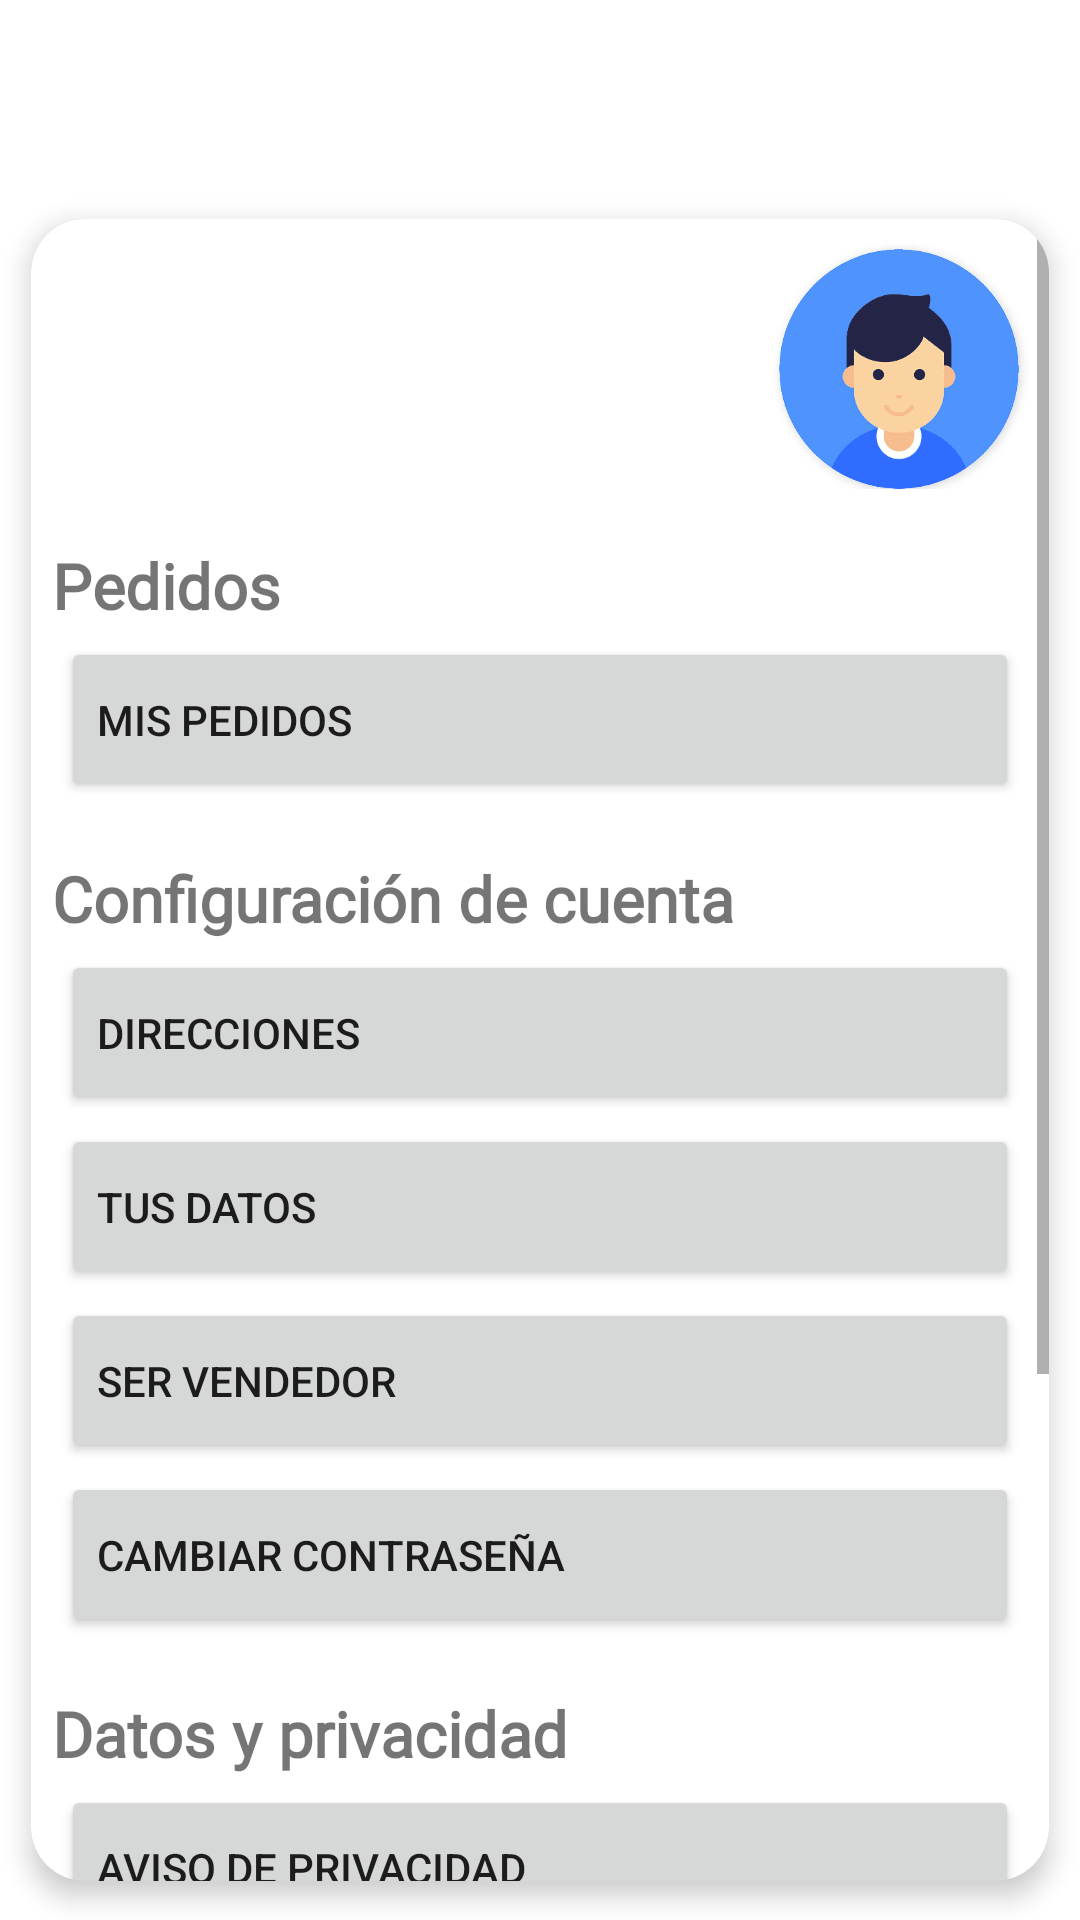

Produce the Android XML layout that renders to this screen, including the resource entries it uses.
<!-- AndroidManifest.xml: application theme Theme.Hummy -->
<!-- res/layout/fragment_usuario.xml -->
<?xml version="1.0" encoding="utf-8"?>
<androidx.constraintlayout.widget.ConstraintLayout xmlns:android="http://schemas.android.com/apk/res/android"
    xmlns:app="http://schemas.android.com/apk/res-auto"
    xmlns:tools="http://schemas.android.com/tools"
    android:layout_width="match_parent"
    android:layout_height="match_parent"
    android:id="@+id/fragmentUsuario"
    tools:context=".vista.cliente.UsuarioFragment">

    <androidx.cardview.widget.CardView
            android:layout_width="match_parent"
            android:layout_height="match_parent"
            android:animateLayoutChanges="true"
            android:layout_marginTop="60dp"
            android:animationCache="true"
            android:backgroundTint="@color/white"
            app:cardCornerRadius="18dp"
            app:cardElevation="5dp"
            app:cardUseCompatPadding="true">

            <ScrollView
                android:layout_width="match_parent"
                android:layout_height="wrap_content">

                <LinearLayout
                    android:layout_width="match_parent"
                    android:layout_height="wrap_content"
                    android:orientation="vertical">

                    <LinearLayout
                        android:layout_width="match_parent"
                        android:layout_height="wrap_content"
                        android:orientation="horizontal">

                        <TextView
                            android:id="@+id/ue_nombre_usuario"
                            android:layout_width="wrap_content"
                            android:layout_height="wrap_content"
                            android:layout_marginStart="7dp"
                            android:layout_marginTop="18dp"
                            android:layout_weight="1"
                            android:fontFamily="@font/cooperhewitt_heavy"
                            android:textAlignment="viewStart"
                            android:textSize="24sp" />

                        <androidx.cardview.widget.CardView
                            android:id="@+id/cardView"
                            android:layout_width="80dp"
                            android:layout_height="80dp"
                            android:layout_marginTop="10dp"
                            android:layout_marginStart="10dp"
                            android:layout_marginEnd="10dp"
                            android:layout_centerHorizontal="true"
                            app:cardCornerRadius="100dp">

                            <ImageView
                                android:id="@+id/imageView"
                                android:layout_width="match_parent"
                                android:layout_height="match_parent"
                                android:scaleType="fitCenter"
                                android:src="@drawable/usuario_icono" />

                        </androidx.cardview.widget.CardView>

                    </LinearLayout>

                    <TextView
                        android:layout_width="wrap_content"
                        android:layout_height="wrap_content"
                        android:layout_marginStart="7dp"
                        android:layout_marginTop="18dp"
                        android:layout_weight="1"
                        android:fontFamily="@font/cooperhewitt_heavy"
                        android:textAlignment="viewStart"
                        android:text="Pedidos"
                        android:textStyle="bold"
                        android:textSize="21sp" />

                    <Button
                        android:id="@+id/btnPedidos"
                        android:layout_width="match_parent"
                        android:layout_height="55dp"
                        android:layout_marginStart="10dp"
                        android:layout_marginTop="3sp"
                        android:layout_marginEnd="10dp"
                        android:drawableEnd="@drawable/ic_derecha_blanco"
                        android:text="Mis pedidos"
                        android:textAlignment="textStart">

                    </Button>

                    <TextView
                        android:layout_width="wrap_content"
                        android:layout_height="wrap_content"
                        android:layout_marginStart="7dp"
                        android:layout_marginTop="18dp"
                        android:layout_weight="1"
                        android:fontFamily="@font/cooperhewitt_heavy"
                        android:textAlignment="viewStart"
                        android:textStyle="bold"
                        android:text="Configuración de cuenta"
                        android:textSize="21sp" />

                    <Button
                        android:layout_width="match_parent"
                        android:layout_height="55dp"
                        android:text="Inicio de sesión"
                        android:layout_marginTop="3sp"
                        android:layout_marginStart="10dp"
                        android:layout_marginEnd="10dp"
                        android:textAlignment="textStart"
                        android:visibility="gone"
                        android:drawableEnd="@drawable/ic_derecha_blanco">

                    </Button>

                    <Button
                        android:id="@+id/us_direcciones"
                        android:layout_width="match_parent"
                        android:layout_height="55dp"
                        android:text="Direcciones"
                        android:layout_marginTop="3sp"
                        android:layout_marginStart="10dp"
                        android:layout_marginEnd="10dp"
                        android:textAlignment="textStart"
                        android:drawableEnd="@drawable/ic_derecha_blanco">

                    </Button>

                    <Button
                        android:id="@+id/us_datos"
                        android:layout_width="match_parent"
                        android:layout_height="55dp"
                        android:text="Tus Datos"
                        android:layout_marginTop="3sp"
                        android:layout_marginStart="10dp"
                        android:layout_marginEnd="10dp"
                        android:textAlignment="textStart"
                        android:drawableEnd="@drawable/ic_derecha_blanco">

                    </Button>

                    <Button
                        android:id="@+id/us_ser_vendedor"
                        android:layout_width="match_parent"
                        android:layout_height="55dp"
                        android:text="Ser Vendedor"
                        android:layout_marginTop="3sp"
                        android:layout_marginStart="10dp"
                        android:layout_marginEnd="10dp"
                        android:textAlignment="textStart"
                        android:drawableEnd="@drawable/ic_derecha_blanco">

                    </Button>

                    <Button
                        android:id="@+id/us_cambiar_contraseña"
                        android:layout_width="match_parent"
                        android:layout_height="55dp"
                        android:text="Cambiar Contraseña"
                        android:layout_marginTop="3sp"
                        android:layout_marginStart="10dp"
                        android:layout_marginEnd="10dp"
                        android:textAlignment="textStart"
                        android:drawableEnd="@drawable/ic_derecha_blanco">

                    </Button>

                    <TextView
                        android:layout_width="wrap_content"
                        android:layout_height="wrap_content"
                        android:layout_marginStart="7dp"
                        android:layout_marginTop="18dp"
                        android:layout_weight="1"
                        android:fontFamily="@font/cooperhewitt_heavy"
                        android:textAlignment="viewStart"
                        android:textStyle="bold"
                        android:text="Datos y privacidad"
                        android:textSize="21sp" />

                    <Button
                        android:id="@+id/us_aviso_privacidad"
                        android:layout_width="match_parent"
                        android:layout_height="55dp"
                        android:text="Aviso de Privacidad"
                        android:layout_marginTop="3sp"
                        android:layout_marginStart="10dp"
                        android:layout_marginEnd="10dp"
                        android:textAlignment="textStart"
                        android:drawableEnd="@drawable/ic_derecha_blanco">

                    </Button>

                    <Button
                        android:id="@+id/us_cambiar_rol"
                        android:layout_width="match_parent"
                        android:layout_height="55dp"
                        android:text="Cambiar de Rol"
                        android:layout_marginTop="3sp"
                        android:layout_marginStart="10dp"
                        android:layout_marginEnd="10dp"
                        android:textAlignment="textStart"
                        android:drawableEnd="@drawable/ic_derecha_blanco">

                    </Button>

                    <Button
                        android:id="@+id/btnCerrarSesion"
                        android:layout_width="match_parent"
                        android:layout_height="55dp"
                        android:text="Cerrar Sesión"
                        android:layout_marginTop="3sp"
                        android:layout_marginStart="10dp"
                        android:layout_marginEnd="10dp"
                        android:textAlignment="textStart"
                        android:drawableEnd="@drawable/ic_derecha_blanco">

                    </Button>

                    <TextView
                        android:layout_width="wrap_content"
                        android:layout_height="wrap_content"
                        android:layout_marginStart="7dp"
                        android:layout_marginTop="18dp"
                        android:layout_weight="1"
                        android:fontFamily="@font/cooperhewitt_heavy"
                        android:textAlignment="viewStart"
                        android:textStyle="bold"
                        android:text="Atención al cliente"
                        android:textSize="21sp" />

                    <Button
                        android:id="@+id/us_contactanos"
                        android:layout_width="match_parent"
                        android:layout_height="55dp"
                        android:text="Contáctanos"
                        android:layout_marginTop="3sp"
                        android:layout_marginStart="10dp"
                        android:layout_marginEnd="10dp"
                        android:textAlignment="textStart"
                        android:drawableEnd="@drawable/ic_derecha_blanco">

                    </Button>

                </LinearLayout>

            </ScrollView>

        </androidx.cardview.widget.CardView>


</androidx.constraintlayout.widget.ConstraintLayout>
<!-- resources referenced by this layout -->
<resources>
  <color name="white">#FFFFFFFF</color>
  <!-- drawable usuario_icono: png bitmap (drawable, 16565 bytes) -->
  <style name="Theme.Hummy" parent="Theme.MaterialComponents.Light.NoActionBar">
          
          <item name="colorPrimary">@color/colorPrincipal</item>
          <item name="colorPrimaryVariant">@color/colorPrincipal</item>
          <item name="colorOnPrimary">@color/white</item>
          
          <item name="colorSecondary">@color/teal_200</item>
          <item name="colorSecondaryVariant">@color/teal_700</item>
          <item name="colorOnSecondary">@color/black</item>
          
          <item name="android:statusBarColor" tools:targetApi="l">?attr/colorPrimaryVariant</item>
          
      </style>
  <color name="colorPrincipal">#8f0480</color>
  <color name="teal_200">#FF03DAC5</color>
  <color name="teal_700">#FF018786</color>
  <color name="black">#FF000000</color>
</resources>
